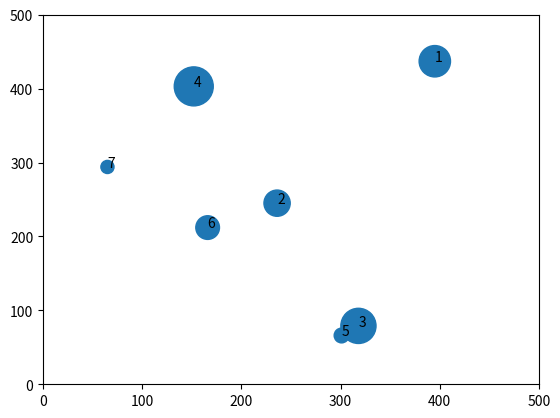

Recreate this plot in Python.
import numpy as np
import matplotlib.pyplot as plt

dims = 500
max_popn = 10000
nlocs = 7


def find_locations_and_populations(dims, max_pop, nlocs):

    locations = np.zeros((nlocs, 2))
    populations = np.zeros((nlocs, 1))
    for i in range(nlocs):
        coords = [np.random.randint(50, 450),  np.random.randint(50, 450)]
        population = np.random.randint(0, max_pop)
        locations[i] = coords
        populations[i] = population

    return locations, populations


def calculate_distance_matrix(nlocs, locations):

    distances = np.zeros((nlocs, nlocs))
    x = list(locations[:, 0])
    y = list(locations[:, 1])
    for k in range(nlocs):
        for l in range(nlocs):
            deltax = x[k] - x[l]
            deltay = y[k] - y[l]
            dist = np.sqrt(deltax**2 + deltay**2)
            distances[k][l] = dist

    return distances


def plot_locations(locations, pops, dims, OD):

    x = list(locations[:, 0])
    y = list(locations[:, 1])
    plt.scatter(x, y, 0.1*pops)
    labels = list(range(dims))
    for label, i, j, in zip(labels, x, y):
        plt.annotate(label+1, xy = (i,j))
    plt.ylim([0, dims])
    plt.xlim([0, dims])
    plt.show()


def find_likelihoods(populations, distances):

    dim = len(distances)
    probs = np.zeros((dim, dim))
    likelihoods = np.zeros((dim, dim))

    for i in range(dim):
        iprobs = np.zeros((dim))
        for j in range(dim):
            if i != j:
                mass_j = int(populations[j])
                dist_ij = distances[i, j]
                probs[i, j] = mass_j / dist_ij**2
                iprobs[j] = probs[i, j]
        likelihoods[i] = iprobs/sum(iprobs)

    return likelihoods


def create_OD_matrix(populations, likelihoods, dims):

    OD_matrix = np.zeros((dims, dims))

    for i in range(dims):
        OD_matrix[i] = np.rint(0.1 * populations[i] * likelihoods[i])

    return OD_matrix



locations, populations = find_locations_and_populations(dims, max_popn, nlocs)

distances = calculate_distance_matrix(nlocs, locations)

likelihoods = find_likelihoods(populations, distances)

OD = create_OD_matrix(populations, likelihoods, nlocs)

print(populations)
print(OD)

plot_locations(locations, populations, dims, OD)







